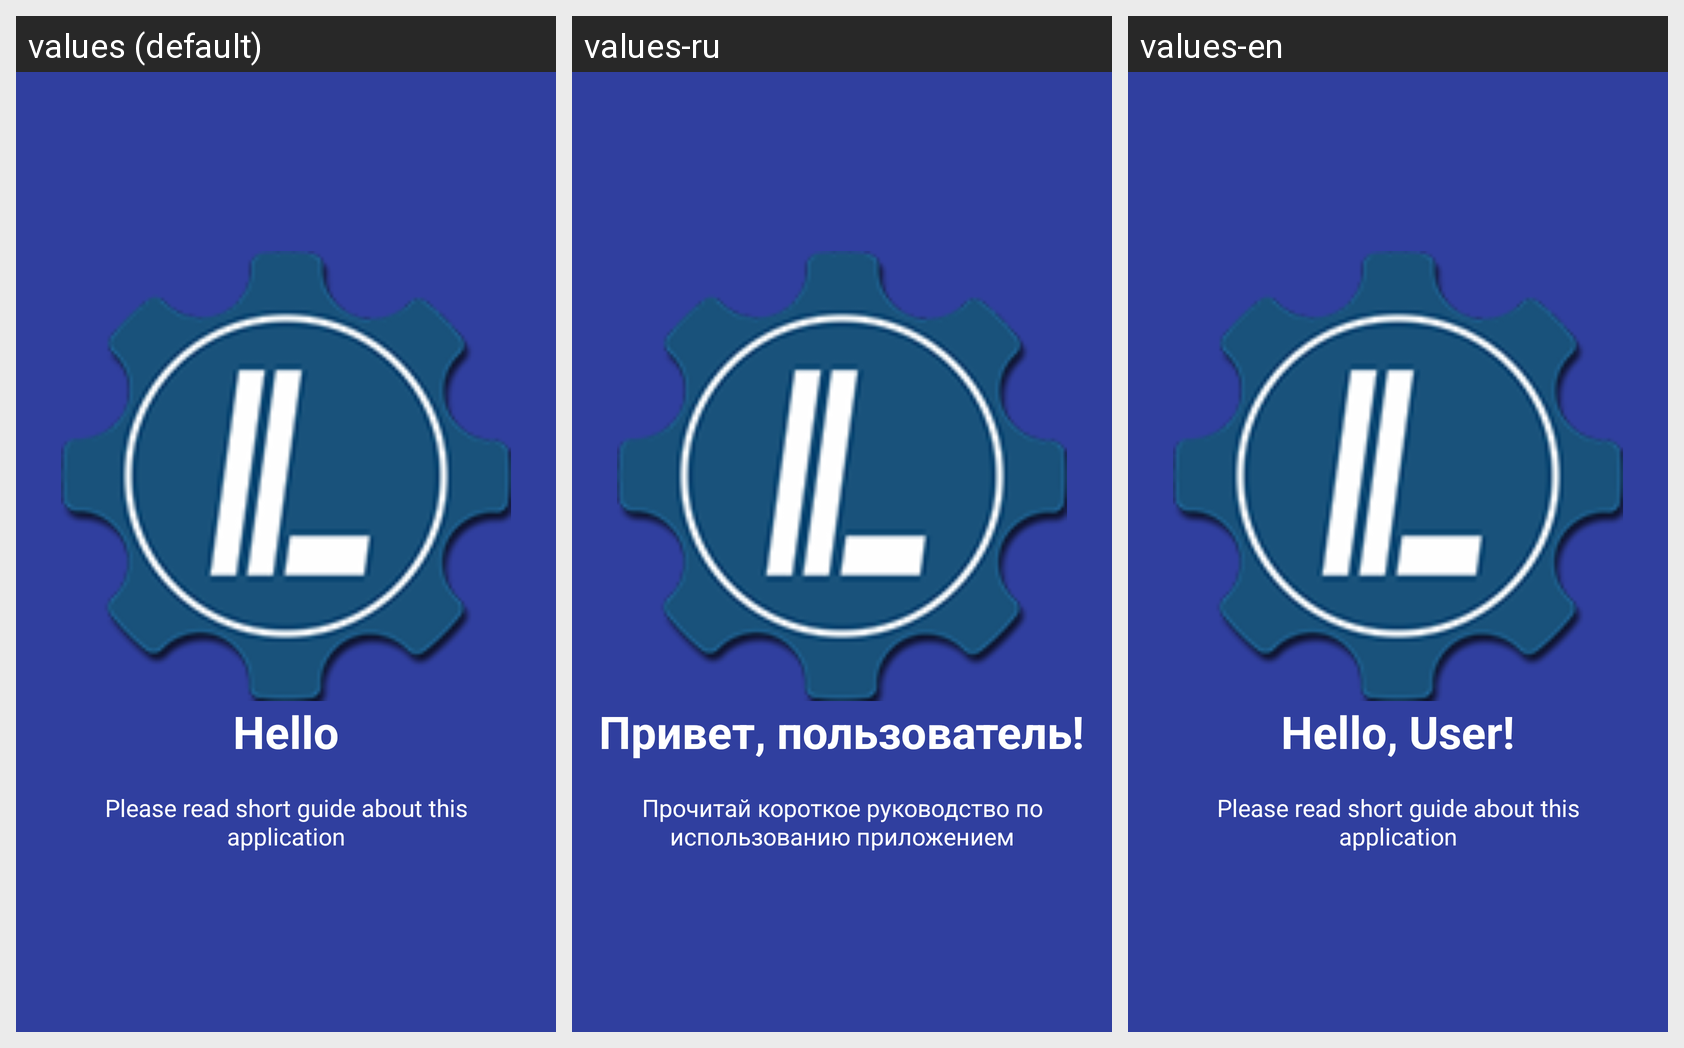

Locale-by-locale string values for the Android screen shown in this grid:
Android screen res/layout/welcome_slide1.xml rendered under 3 locales, left to right: values (default), values-ru, values-en. Device: Nexus 5 (rendered at 1080×1920; each locale shown at half size, 540×960, under a caption strip naming it); theme AppTheme.
Strings drawn on this screen, with the default value and each locale's value (text and hints the layout hard-codes, and strings that could not be matched under every locale, appear in the picture but are not listed):

slide_1_title
  values: Hello
  values-ru: Привет, пользователь!
  values-en: Hello, User!

slide_1_desc
  values: Please read short guide about this application
  values-ru: Прочитай короткое руководство по использованию приложением
  values-en: Please read short guide about this application
